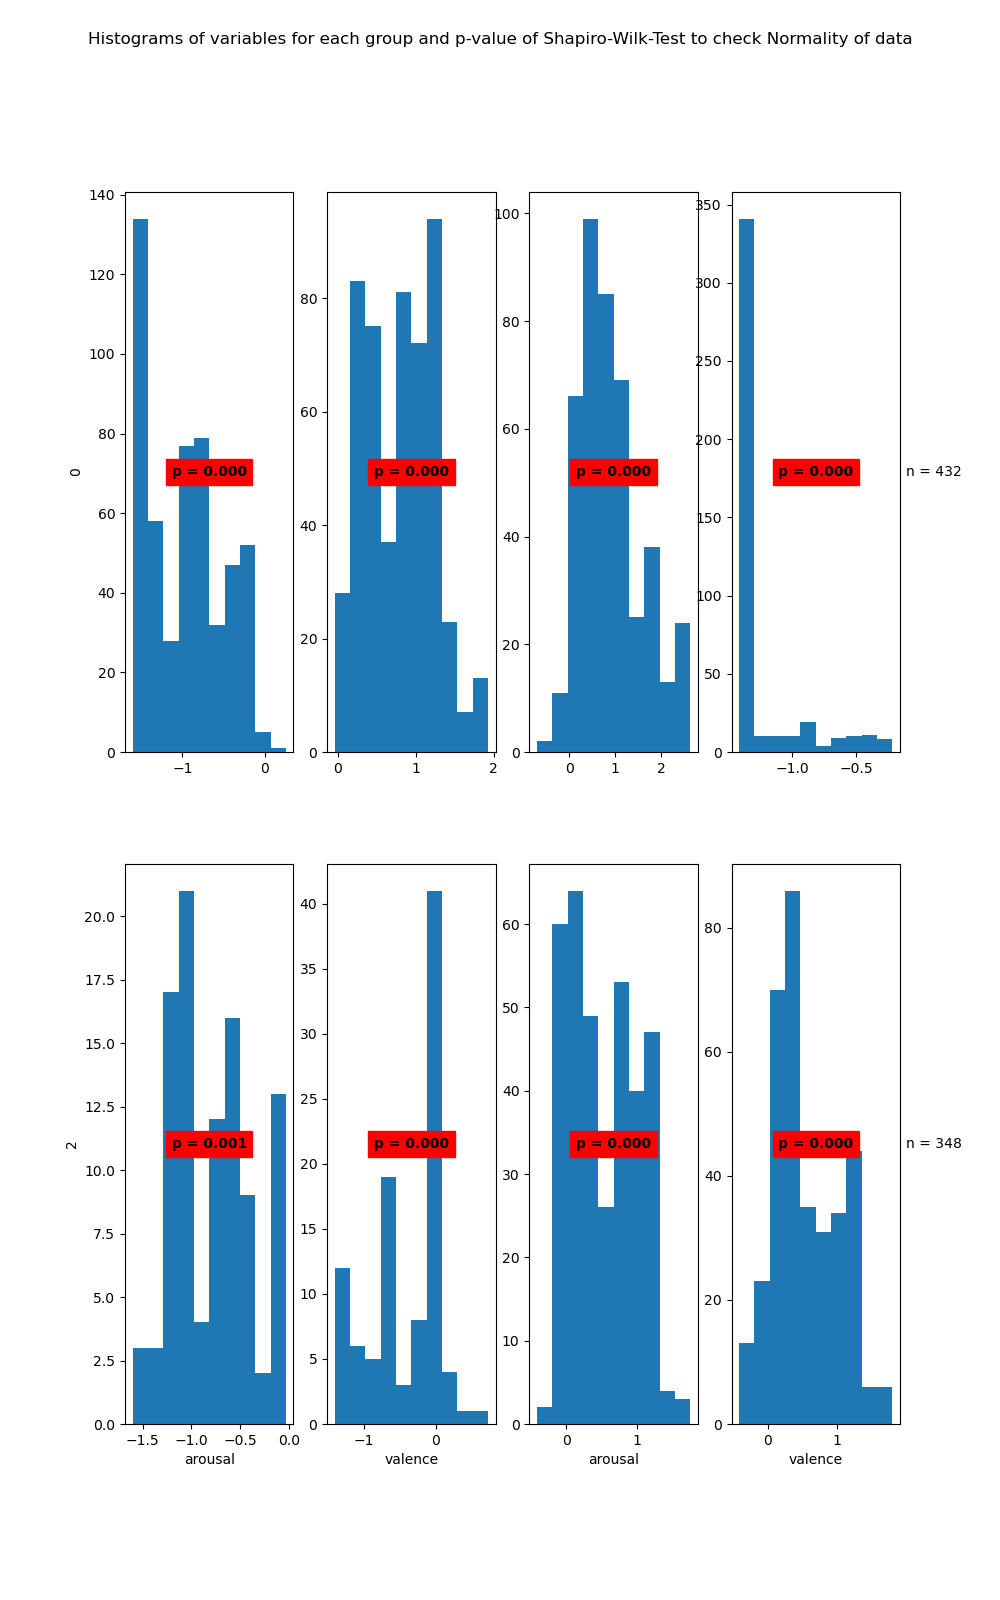

Source data for this figure (header and first rows):
State	Variable	Statistic	Samples	p-value	Significance
0	arousal	0.94	513	0.0	True
0	valence	0.96	513	0.0	True
1	arousal	0.94	432	0.0	True
1	valence	0.52	432	0.0	True
2	arousal	0.95	100	0.001	True
2	valence	0.9	100	0.0	True
3	arousal	0.94	348	0.0	True
3	valence	0.96	348	0.0	True
